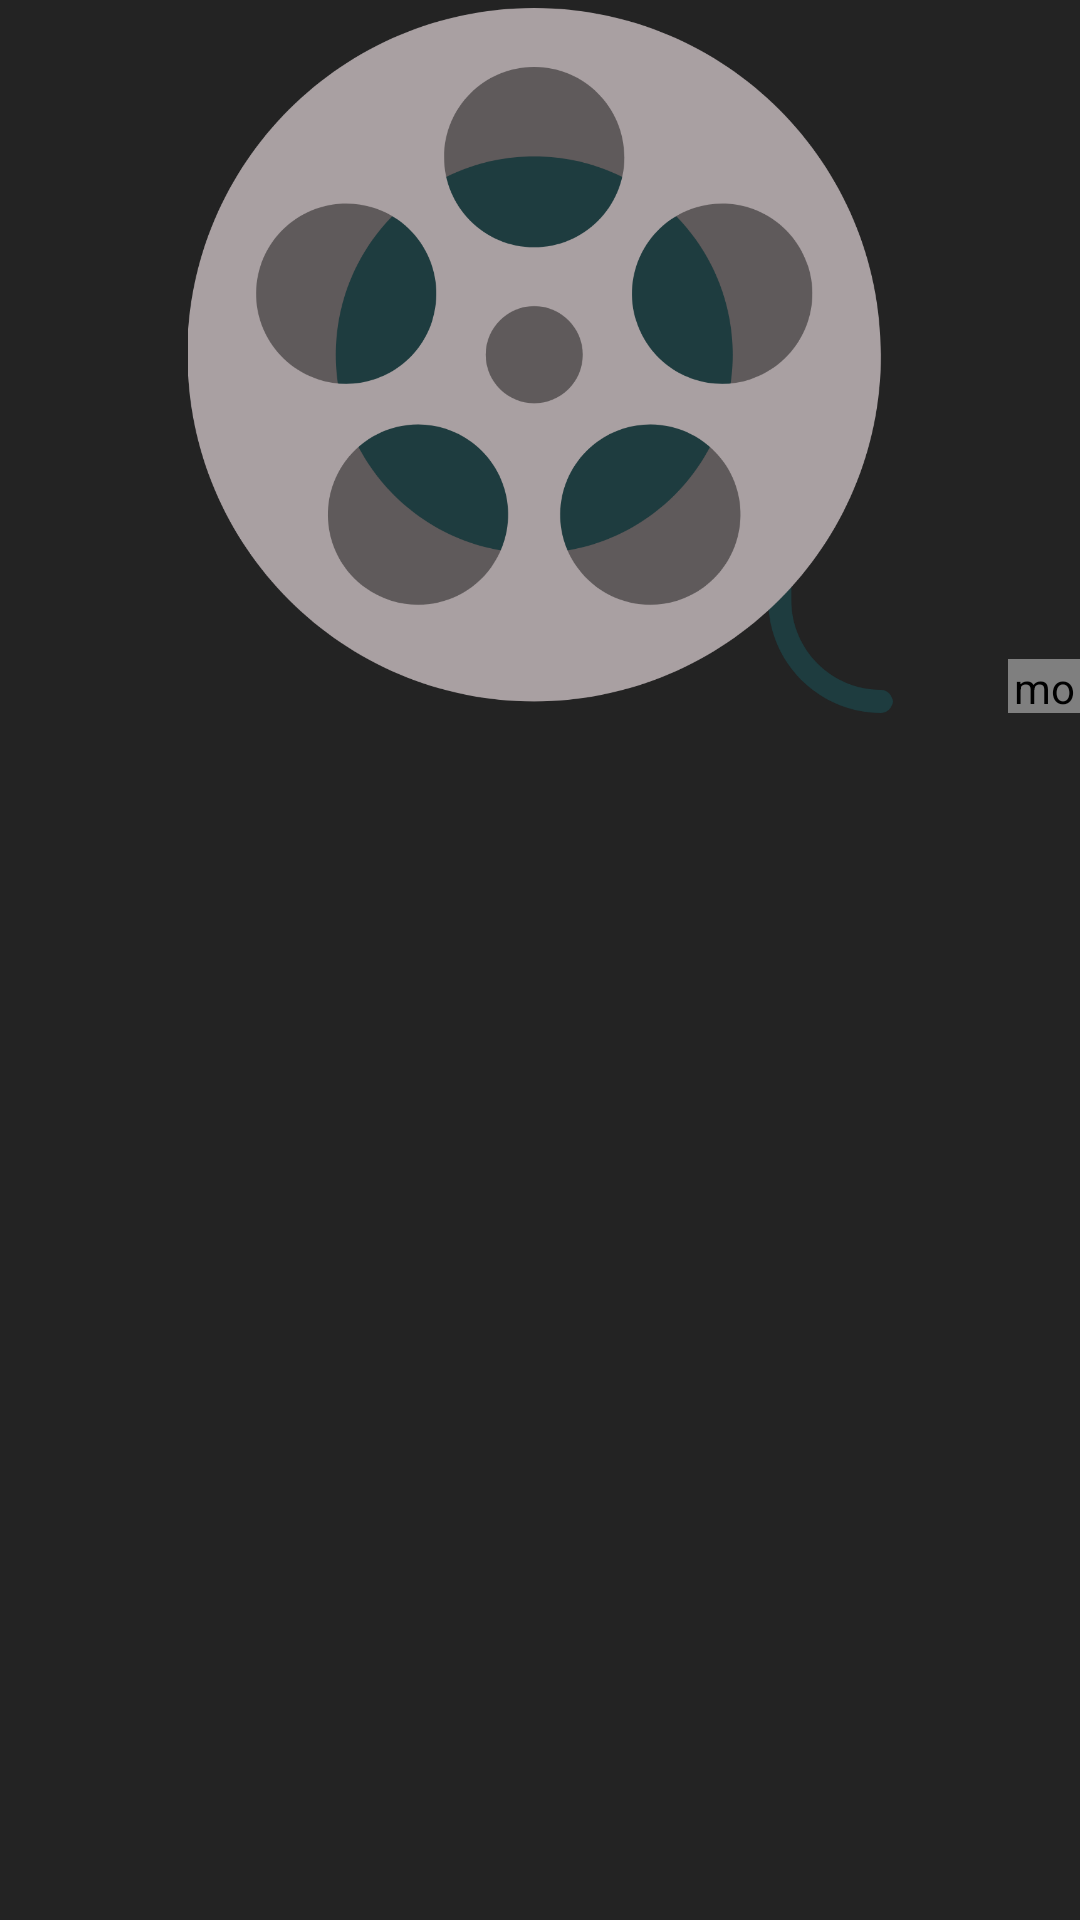

Write the Android layout XML for this screen, with the resource values it uses.
<!-- AndroidManifest.xml: application theme AppTheme -->
<!-- res/layout/chrome_movie.xml -->
<?xml version="1.0" encoding="utf-8"?>
<RelativeLayout xmlns:android="http://schemas.android.com/apk/res/android"
    xmlns:app="http://schemas.android.com/apk/res-auto"
    xmlns:tools="http://schemas.android.com/tools"
    android:id="@+id/movieChromeContainer"
    android:layout_width="match_parent"
    android:layout_height="match_parent"
    android:background="@color/backgroundMovieChrome"
    android:foreground="?attr/selectableItemBackground"
    android:orientation="vertical">

    <ImageView
        android:id="@+id/movieImageView"
        android:layout_width="match_parent"
        android:layout_height="235dp"
        android:layout_margin="2.5dp"
        app:srcCompat="@drawable/ic_film"
        android:background="@color/backgroundMovieChrome"
        android:foreground="?attr/selectableItemBackground"
        tools:ignore="ContentDescription" />

    <movies.manuelperera.com.topmovies.view.widget.TypefaceTextView
        android:id="@+id/movieChromeVoteAverageTextView"
        android:layout_width="24dp"
        android:layout_height="18dp"
        android:layout_alignBottom="@id/movieImageView"
        android:layout_alignParentEnd="true"
        android:background="@drawable/rounded_button_dark"
        android:gravity="center"
        android:textColor="@color/grayTextColor"
        android:textSize="10sp"
        app:fontName="Semi_Bold"
        tools:ignore="RtlSymmetry,SmallSp"
        tools:text="9.2" />

</RelativeLayout>
<!-- resources referenced by this layout -->
<resources>
  <color name="backgroundMovieChrome">#232323</color>
  <color name="grayTextColor">#808080</color>
  <!-- drawable ic_film: vector/xml drawable (drawable, 2656 chars, omitted) -->
  <!-- drawable rounded_button_dark (drawable) -->
  <?xml version="1.0" encoding="utf-8"?>
  <selector xmlns:android="http://schemas.android.com/apk/res/android">
      <item>
          <shape android:shape="rectangle">
              <solid android:color="@color/backgroundMovieChrome" />
              <corners android:radius="2.5dp" />
          </shape>
      </item>
  </selector>
  <style name="AppTheme" parent="Theme.AppCompat.Light.NoActionBar">
          <item name="colorPrimary">@color/colorPrimary</item>
          <item name="colorPrimaryDark">@color/colorPrimaryDark</item>
          <item name="colorAccent">@color/colorAccent</item>
          <item name="colorControlNormal">@android:color/white</item>
      </style>
  <color name="colorPrimary">#2d2d2d</color>
  <color name="colorPrimaryDark">#242424</color>
  <color name="colorAccent">#CF2B42</color>
</resources>
